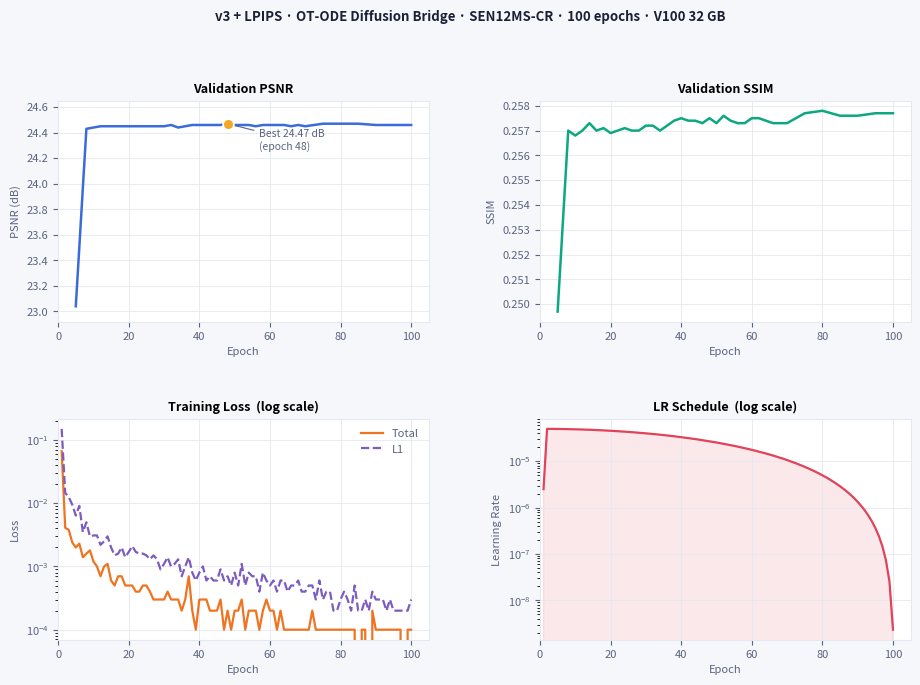

The script that saved this image: (Note: this script raises an exception after producing the figure.)
"""
Standalone training curve plotter — data embedded from parsed SLURM logs.
Outputs: results/training_curves.png

Usage:
    python scripts/plot_training_curves_standalone.py
    python scripts/plot_training_curves_standalone.py --show
"""

import argparse
from pathlib import Path
import matplotlib
import matplotlib.pyplot as plt
import matplotlib.ticker as mticker

# ── Embedded data (parsed from SLURM logs, restart-deduplicated) ──────────── #
# Validation: best PSNR per epoch (filters restart artifacts where job
# resumed from an older checkpoint and re-validated the same epoch).
VAL = [
    # epoch, psnr,  ssim,   mae
    (5,   23.04, 0.2497, 0.0503),
    (8,   24.43, 0.2570, 0.0462),
    (10,  24.44, 0.2568, 0.0460),
    (12,  24.45, 0.2570, 0.0460),
    (14,  24.45, 0.2573, 0.0460),
    (16,  24.45, 0.2570, 0.0460),
    (18,  24.45, 0.2571, 0.0460),
    (20,  24.45, 0.2569, 0.0460),
    (22,  24.45, 0.2570, 0.0460),
    (24,  24.45, 0.2571, 0.0460),
    (26,  24.45, 0.2570, 0.0460),
    (28,  24.45, 0.2570, 0.0460),
    (30,  24.45, 0.2572, 0.0460),
    (32,  24.46, 0.2572, 0.0460),
    (34,  24.44, 0.2570, 0.0460),
    (36,  24.45, 0.2572, 0.0460),
    (38,  24.46, 0.2574, 0.0460),
    (40,  24.46, 0.2575, 0.0460),
    (42,  24.46, 0.2574, 0.0459),
    (44,  24.46, 0.2574, 0.0459),
    (46,  24.46, 0.2573, 0.0459),
    (48,  24.47, 0.2575, 0.0459),
    (50,  24.46, 0.2573, 0.0459),
    (52,  24.46, 0.2576, 0.0459),
    (54,  24.46, 0.2574, 0.0460),
    (56,  24.45, 0.2573, 0.0460),
    (58,  24.46, 0.2573, 0.0460),
    (60,  24.46, 0.2575, 0.0460),
    (62,  24.46, 0.2575, 0.0459),
    (64,  24.46, 0.2574, 0.0460),
    (66,  24.45, 0.2573, 0.0460),
    (68,  24.46, 0.2573, 0.0460),
    (70,  24.45, 0.2573, 0.0460),
    (75,  24.47, 0.2577, 0.0458),
    (80,  24.47, 0.2578, 0.0458),
    (85,  24.47, 0.2576, 0.0459),
    (90,  24.46, 0.2576, 0.0459),
    (95,  24.46, 0.2577, 0.0459),
    (100, 24.46, 0.2577, 0.0459),
]

# Training: first step-log per epoch (loss, l1, lr)
TRAIN = [
    # epoch, total_loss, l1_loss,  lr
    (1,   0.0667, 0.1506, 2.50e-6),
    (2,   0.0041, 0.0146, 5.00e-5),
    (3,   0.0038, 0.0126, 5.00e-5),
    (4,   0.0024, 0.0095, 4.99e-5),
    (5,   0.0020, 0.0064, 4.98e-5),
    (6,   0.0023, 0.0091, 4.97e-5),
    (7,   0.0014, 0.0035, 4.95e-5),
    (8,   0.0016, 0.0050, 4.93e-5),
    (9,   0.0018, 0.0030, 4.91e-5),
    (10,  0.0012, 0.0031, 4.89e-5),
    (11,  0.0010, 0.0031, 4.87e-5),
    (12,  0.0007, 0.0022, 4.84e-5),
    (13,  0.0010, 0.0025, 4.81e-5),
    (14,  0.0011, 0.0030, 4.78e-5),
    (15,  0.0006, 0.0020, 4.75e-5),
    (16,  0.0005, 0.0015, 4.71e-5),
    (17,  0.0007, 0.0016, 4.67e-5),
    (18,  0.0007, 0.0020, 4.63e-5),
    (19,  0.0005, 0.0014, 4.59e-5),
    (20,  0.0005, 0.0017, 4.55e-5),
    (21,  0.0005, 0.0021, 4.50e-5),
    (22,  0.0004, 0.0017, 4.45e-5),
    (23,  0.0004, 0.0016, 4.40e-5),
    (24,  0.0005, 0.0016, 4.35e-5),
    (25,  0.0005, 0.0015, 4.30e-5),
    (26,  0.0004, 0.0013, 4.24e-5),
    (27,  0.0003, 0.0015, 4.18e-5),
    (28,  0.0003, 0.0013, 4.12e-5),
    (29,  0.0003, 0.0009, 4.06e-5),
    (30,  0.0003, 0.0011, 4.00e-5),
    (31,  0.0004, 0.0014, 3.94e-5),
    (32,  0.0003, 0.0010, 3.87e-5),
    (33,  0.0003, 0.0011, 3.81e-5),
    (34,  0.0003, 0.0013, 3.74e-5),
    (35,  0.0002, 0.0007, 3.67e-5),
    (36,  0.0003, 0.0010, 3.60e-5),
    (37,  0.0007, 0.0014, 3.53e-5),
    (38,  0.0002, 0.0008, 3.46e-5),
    (39,  0.0001, 0.0006, 3.38e-5),
    (40,  0.0003, 0.0008, 3.31e-5),
    (41,  0.0003, 0.0010, 3.23e-5),
    (42,  0.0003, 0.0006, 3.16e-5),
    (43,  0.0002, 0.0007, 3.08e-5),
    (44,  0.0002, 0.0006, 3.01e-5),
    (45,  0.0002, 0.0006, 2.93e-5),
    (46,  0.0003, 0.0009, 2.85e-5),
    (47,  0.0001, 0.0006, 2.77e-5),
    (48,  0.0002, 0.0007, 2.69e-5),
    (49,  0.0001, 0.0005, 2.62e-5),
    (50,  0.0002, 0.0008, 2.54e-5),
    (51,  0.0002, 0.0005, 2.46e-5),
    (52,  0.0003, 0.0011, 2.38e-5),
    (53,  0.0001, 0.0005, 2.30e-5),
    (54,  0.0002, 0.0008, 2.22e-5),
    (55,  0.0002, 0.0007, 2.15e-5),
    (56,  0.0002, 0.0007, 2.07e-5),
    (57,  0.0001, 0.0004, 1.99e-5),
    (58,  0.0002, 0.0008, 1.91e-5),
    (59,  0.0003, 0.0006, 1.84e-5),
    (60,  0.0002, 0.0005, 1.76e-5),
    (61,  0.0002, 0.0006, 1.69e-5),
    (62,  0.0001, 0.0004, 1.61e-5),
    (63,  0.0002, 0.0006, 1.54e-5),
    (64,  0.0001, 0.0006, 1.47e-5),
    (65,  0.0001, 0.0004, 1.40e-5),
    (66,  0.0001, 0.0005, 1.33e-5),
    (67,  0.0001, 0.0005, 1.26e-5),
    (68,  0.0001, 0.0006, 1.19e-5),
    (69,  0.0001, 0.0004, 1.13e-5),
    (70,  0.0001, 0.0004, 1.06e-5),
    (71,  0.0001, 0.0005, 9.97e-6),
    (72,  0.0002, 0.0005, 9.35e-6),
    (73,  0.0001, 0.0003, 8.74e-6),
    (74,  0.0001, 0.0006, 8.15e-6),
    (75,  0.0001, 0.0003, 7.58e-6),
    (76,  0.0001, 0.0004, 7.02e-6),
    (77,  0.0001, 0.0004, 6.49e-6),
    (78,  0.0001, 0.0002, 5.97e-6),
    (79,  0.0001, 0.0002, 5.47e-6),
    (80,  0.0001, 0.0003, 4.98e-6),
    (81,  0.0001, 0.0004, 4.53e-6),
    (82,  0.0001, 0.0003, 4.09e-6),
    (83,  0.0001, 0.0002, 3.66e-6),
    (84,  0.0001, 0.0005, 3.27e-6),
    (85,  0.0000, 0.0002, 2.89e-6),
    (86,  0.0001, 0.0002, 2.53e-6),
    (87,  0.0001, 0.0003, 2.20e-6),
    (88,  0.0000, 0.0002, 1.89e-6),
    (89,  0.0002, 0.0004, 1.60e-6),
    (90,  0.0001, 0.0003, 1.33e-6),
    (91,  0.0001, 0.0003, 1.09e-6),
    (92,  0.0001, 0.0003, 8.74e-7),
    (93,  0.0001, 0.0002, 6.80e-7),
    (94,  0.0001, 0.0003, 5.10e-7),
    (95,  0.0001, 0.0002, 3.64e-7),
    (96,  0.0001, 0.0002, 2.43e-7),
    (97,  0.0001, 0.0002, 1.46e-7),
    (98,  0.0000, 0.0002, 7.33e-8),
    (99,  0.0001, 0.0002, 2.54e-8),
    (100, 0.0001, 0.0003, 2.33e-9),
]

# ── Plot ──────────────────────────────────────────────────────────────────── #
BLUE   = "#3b6bda"
TEAL   = "#0da882"
ORANGE = "#f07320"
PURPLE = "#7c5cbf"
RED    = "#e0435a"
AMBER  = "#f5a623"
FG     = "#1a2035"
FG2    = "#5a6380"
GRID   = "#e4e8f0"
BG     = "#f6f7fb"
SURF   = "#ffffff"


def _style(ax, ylabel=None, log_y=False):
    ax.set_facecolor(SURF)
    ax.tick_params(colors=FG2, labelsize=8)
    ax.set_xlabel("Epoch", color=FG2, fontsize=8)
    if ylabel:
        ax.set_ylabel(ylabel, color=FG2, fontsize=8)
    for sp in ax.spines.values():
        sp.set_edgecolor(GRID)
    ax.grid(True, color=GRID, linewidth=0.6, zorder=0)
    if log_y:
        ax.set_yscale("log")


def main():
    parser = argparse.ArgumentParser()
    parser.add_argument("--show", action="store_true")
    args = parser.parse_args()

    matplotlib.rcParams.update({
        "font.family": "sans-serif",
        "axes.titlesize": 9,
        "axes.titleweight": "semibold",
        "figure.facecolor": BG,
        "savefig.facecolor": BG,
        "savefig.dpi": 180,
    })

    ve   = [r[0] for r in VAL]
    vpsnr= [r[1] for r in VAL]
    vssim= [r[2] for r in VAL]
    vmae = [r[3] for r in VAL]

    te   = [r[0] for r in TRAIN]
    tloss= [r[1] for r in TRAIN]
    tl1  = [r[2] for r in TRAIN]
    tlr  = [r[3] for r in TRAIN]

    best_psnr = max(vpsnr)
    best_ep   = ve[vpsnr.index(best_psnr)]

    fig, axes = plt.subplots(2, 2, figsize=(11, 7))
    fig.subplots_adjust(hspace=0.44, wspace=0.30)

    # ── Val PSNR ─────────────────────────────────────────────────────────── #
    ax = axes[0, 0]
    _style(ax, ylabel="PSNR (dB)")
    ax.set_title("Validation PSNR")
    ax.plot(ve, vpsnr, color=BLUE, linewidth=1.8, zorder=3)
    ax.scatter([best_ep], [best_psnr], color=AMBER, s=60, zorder=5,
               edgecolors=SURF, linewidths=1.2)
    ax.annotate(
        f"Best {best_psnr:.2f} dB\n(epoch {best_ep})",
        xy=(best_ep, best_psnr),
        xytext=(best_ep + 9, best_psnr - 0.20),
        fontsize=7.5, color=FG2,
        arrowprops=dict(arrowstyle="-", color=FG2, lw=0.8),
    )
    ax.set_ylim(min(vpsnr) - 0.12, best_psnr + 0.18)
    ax.set_xlim(0, 105)

    # ── Val SSIM ─────────────────────────────────────────────────────────── #
    ax = axes[0, 1]
    _style(ax, ylabel="SSIM")
    ax.set_title("Validation SSIM")
    ax.plot(ve, vssim, color=TEAL, linewidth=1.8, zorder=3)
    ax.set_xlim(0, 105)

    # ── Train Loss ───────────────────────────────────────────────────────── #
    ax = axes[1, 0]
    _style(ax, ylabel="Loss", log_y=True)
    ax.set_title("Training Loss  (log scale)")
    ax.plot(te, tloss, color=ORANGE, linewidth=1.6, label="Total", zorder=3)
    ax.plot(te, tl1,   color=PURPLE, linewidth=1.6, label="L1",
            linestyle="--", zorder=3)
    ax.legend(fontsize=8, frameon=False, labelcolor=FG2)
    ax.set_xlim(0, 105)
    ax.yaxis.set_major_formatter(mticker.LogFormatterSciNotation())

    # ── LR Schedule ──────────────────────────────────────────────────────── #
    ax = axes[1, 1]
    _style(ax, ylabel="Learning Rate", log_y=True)
    ax.set_title("LR Schedule  (log scale)")
    ax.plot(te, tlr, color=RED, linewidth=1.6, zorder=3)
    ax.fill_between(te, tlr, alpha=0.12, color=RED)
    ax.set_xlim(0, 105)
    ax.yaxis.set_major_formatter(mticker.LogFormatterSciNotation())

    fig.suptitle(
        "v3 + LPIPS · OT-ODE Diffusion Bridge · SEN12MS-CR · 100 epochs · V100 32 GB",
        fontsize=9.5, color=FG, y=1.01, fontweight="semibold",
    )

    out = Path(__file__).parent.parent / "results" / "training_curves.png"
    out.parent.mkdir(parents=True, exist_ok=True)
    fig.savefig(out, bbox_inches="tight")
    print(f"Saved → {out}")

    if args.show:
        plt.show()
    plt.close(fig)


if __name__ == "__main__":
    main()
